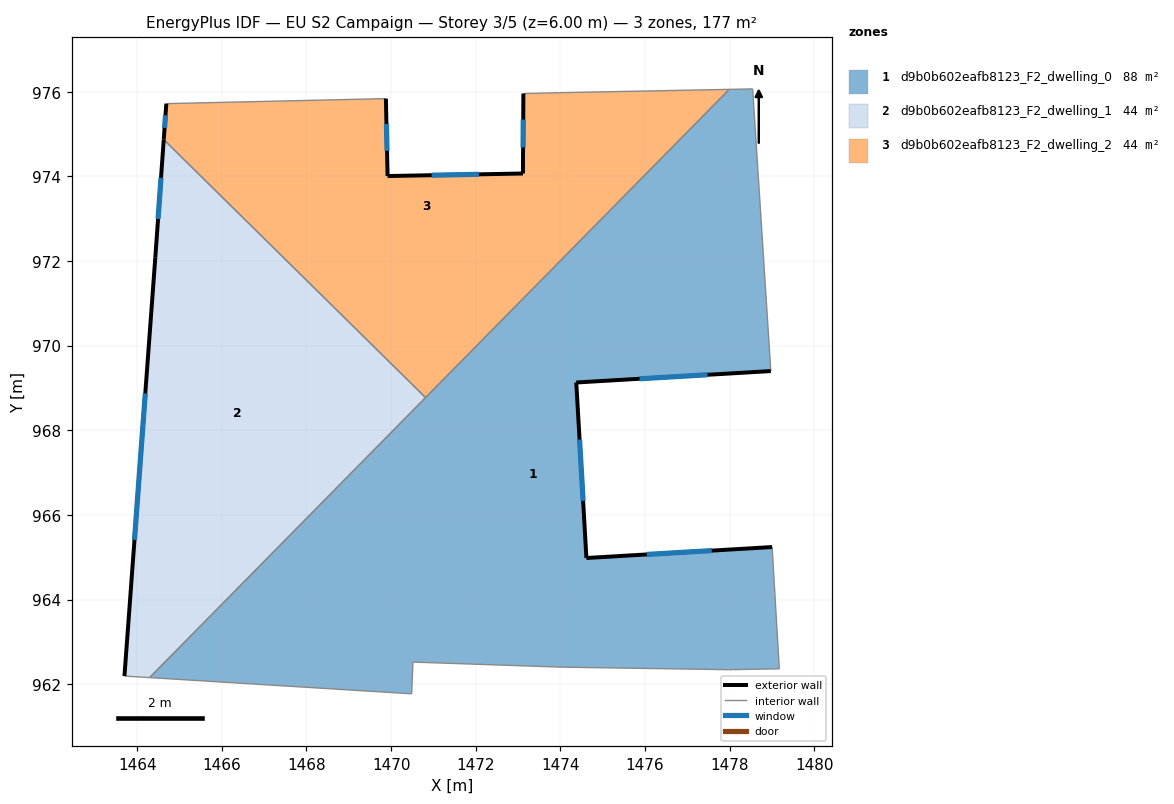
=== STOREY PLAN SPEC (per zone: floor XY polygon, exterior-wall plan segments, windows/doors) ===
zone 1: d9b0b602eafb8123_F2_dwelling_0  (88.2 m²)
  floor: (1478.55, 976.07) (1478.98, 969.40) (1474.38, 969.13) (1474.62, 964.98) (1479.01, 965.24) (1479.18, 962.36) (1477.98, 962.34) (1474.03, 962.40) (1470.52, 962.52) (1470.49, 961.77) (1464.29, 962.15) (1477.99, 976.06)
  exterior wall: (1479.01, 965.24) – (1474.62, 964.98)  [4.4 m]
    window: (1477.58, 965.16) – (1476.04, 965.07)  [1.6 m²]
  exterior wall: (1474.38, 969.13) – (1478.98, 969.40)  [4.6 m]
    window: (1475.87, 969.22) – (1477.48, 969.31)  [1.7 m²]
  exterior wall: (1474.62, 964.98) – (1474.38, 969.13)  [4.2 m]
    window: (1474.54, 966.33) – (1474.46, 967.78)  [1.5 m²]
  interior walls: 10
zone 2: d9b0b602eafb8123_F2_dwelling_1  (44.1 m²)
  floor: (1470.81, 968.77) (1464.29, 962.15) (1463.70, 962.19) (1464.43, 972.09) (1464.63, 974.87)
  exterior wall: (1464.63, 974.87) – (1464.43, 972.09)  [2.8 m]
    window: (1464.56, 973.97) – (1464.49, 973.00)  [1.0 m²]
  exterior wall: (1464.43, 972.09) – (1463.70, 962.19)  [9.9 m]
    window: (1464.19, 968.87) – (1463.93, 965.41)  [3.6 m²]
  interior walls: 3
zone 3: d9b0b602eafb8123_F2_dwelling_2  (44.1 m²)
  floor: (1477.99, 976.06) (1470.81, 968.77) (1464.63, 974.87) (1464.69, 975.72) (1469.88, 975.84) (1469.92, 974.01) (1473.12, 974.07) (1473.13, 975.96) (1473.98, 975.98)
  exterior wall: (1464.69, 975.72) – (1464.63, 974.87)  [0.9 m]
    window: (1464.67, 975.44) – (1464.65, 975.15)  [0.3 m²]
  exterior wall: (1469.92, 974.01) – (1469.88, 975.84)  [1.8 m]
    window: (1469.90, 974.61) – (1469.89, 975.24)  [0.7 m²]
  exterior wall: (1473.12, 974.07) – (1469.92, 974.01)  [3.2 m]
    window: (1472.08, 974.05) – (1470.96, 974.03)  [1.2 m²]
  exterior wall: (1473.13, 975.96) – (1473.12, 974.07)  [1.9 m]
    window: (1473.12, 975.35) – (1473.12, 974.68)  [0.7 m²]
  interior walls: 5

=== DERIVED (storey summary) ===
Building: EU S2 Campaign
Storey: 3 of 5  (floor level z = 6.00 m)
Storey gross floor area: 176.5 m²
Zones on this storey: 3
  - d9b0b602eafb8123_F2_dwelling_0: floor 88.2 m²; exterior wall 13.2 m (39.5 m²); 3 window(s) 4.8 m²; WWR 12.2%
  - d9b0b602eafb8123_F2_dwelling_1: floor 44.1 m²; exterior wall 12.7 m (38.1 m²); 2 window(s) 4.7 m²; WWR 12.2%
  - d9b0b602eafb8123_F2_dwelling_2: floor 44.1 m²; exterior wall 7.8 m (23.3 m²); 4 window(s) 2.8 m²; WWR 12.2%
Zone adjacency (shared interzone walls):
  - d9b0b602eafb8123_F2_dwelling_0 ↔ d9b0b602eafb8123_F2_dwelling_1
  - d9b0b602eafb8123_F2_dwelling_0 ↔ d9b0b602eafb8123_F2_dwelling_2
  - d9b0b602eafb8123_F2_dwelling_1 ↔ d9b0b602eafb8123_F2_dwelling_2